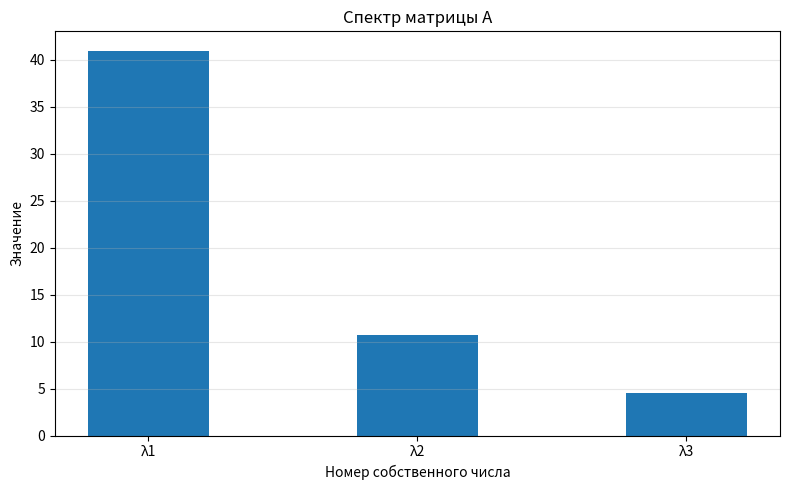

Python code for this plot:
"""Практическая работа 10, часть 2: машинная проверка расчётов."""

import matplotlib.pyplot as plt
import numpy as np


S = 9
G = 32
K = 1


def build_main_matrix(s: int, g: int) -> np.ndarray:
    p = 2 * g + 2 * s
    m = -s - 2 * g
    return np.array(
        [
            [p / 6, m / 6, 2 * s / 6],
            [m / 6, (2 * p + s) / 6, m / 6],
            [2 * s / 6, m / 6, p / 6],
        ],
        dtype=float,
    )


def build_extra_system(s: int, g: int, k: int) -> tuple[np.ndarray, np.ndarray]:
    matrix = np.array(
        [
            [4, -1, 1, -1, 0, 0],
            [1, 5, 1, 0, -1, 0],
            [s, g, 2 * (s + g + k), 0, 0, -1],
            [-1, 0, 0, 4, -1, 0],
            [0, -1, 0, -1, 4, -1],
            [0, 0, -1, 0, -1, 4],
        ],
        dtype=float,
    )

    vector = np.array(
        [
            s - g + 4 * k,
            s - g + k + 9,
            2 * (s - g) * (s + g + k) + k * s,
            -10,
            4 - 2 * g,
            9 * g - s - 1,
        ],
        dtype=float,
    )
    return matrix, vector


def normalize_first_component(vector: np.ndarray) -> np.ndarray:
    return vector / vector[0]


def print_report(
    matrix: np.ndarray,
    eigenvalues: np.ndarray,
    eigenvectors: np.ndarray,
    lambda_max: float,
    vector_max: np.ndarray,
    row_sums: np.ndarray,
    extra_solution: np.ndarray,
) -> None:
    print("Практическая работа 10, часть 2")
    print("=" * 36)

    print("\nПараметры варианта:")
    print(f"S = {S}, G = {G}, K = {K}")

    print("\nМатрица A:")
    print(matrix)

    print("\nСобственные числа:")
    print(eigenvalues)

    print("\nСобственные векторы:")
    print(eigenvectors)

    print("\nМаксимальное собственное число:")
    print(lambda_max)

    print("\nСоответствующий вектор после нормировки:")
    print(vector_max)

    print("\nСуммы элементов по строкам:")
    print(row_sums)

    print("\nКороткое замечание:")
    print(
        "Все суммы строк равны 4.5, и число 4.5 присутствует в спектре. "
        "Следовательно, вектор (1, 1, 1) является собственным вектором "
        "матрицы для собственного числа λ = 4.5."
    )

    print("\nПроверка равенства A @ v и λ * v:")
    print("A @ v =")
    print(matrix @ normalize_first_component(vector_max))
    print("λ * v =")
    print(lambda_max * normalize_first_component(vector_max))

    print("\nРешение дополнительной системы:")
    print(extra_solution)


def plot_spectrum(eigenvalues: np.ndarray) -> None:
    x = np.arange(len(eigenvalues))

    plt.figure(figsize=(8, 5))
    plt.bar(x, eigenvalues, width=0.45)
    plt.xticks(x, [f"λ{i + 1}" for i in range(len(eigenvalues))])
    plt.title("Спектр матрицы A")
    plt.xlabel("Номер собственного числа")
    plt.ylabel("Значение")
    plt.grid(axis="y", alpha=0.3)
    plt.tight_layout()
    plt.show()


def main() -> None:
    matrix = build_main_matrix(S, G)
    eigenvalues, eigenvectors = np.linalg.eig(matrix)

    max_index = int(np.argmax(eigenvalues))
    lambda_max = float(eigenvalues[max_index])
    vector_max = normalize_first_component(eigenvectors[:, max_index])
    row_sums = matrix.sum(axis=1)

    extra_matrix, extra_vector = build_extra_system(S, G, K)
    extra_solution = np.linalg.solve(extra_matrix, extra_vector)

    print_report(
        matrix,
        eigenvalues,
        eigenvectors,
        lambda_max,
        vector_max,
        row_sums,
        extra_solution,
    )
    plot_spectrum(eigenvalues)


if __name__ == "__main__":
    main()
